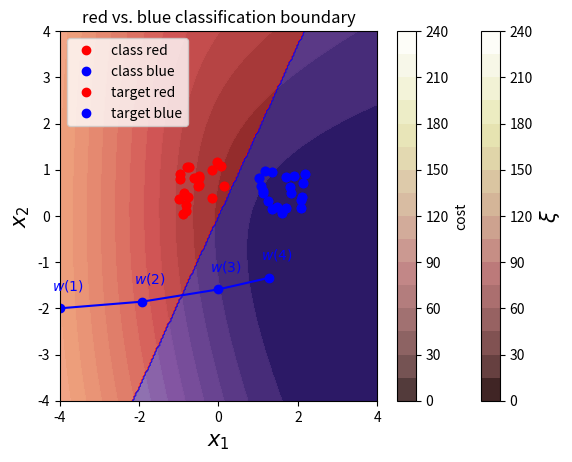

Write the Python code that produced this figure.
# Python imports
import numpy as np

np.seterr(all='ignore')  # ignore numpy warning line multiplication of inf
import matplotlib.pyplot as plt
from matplotlib.colors import colorConverter, ListedColormap
from matplotlib import cm

np.random.seed(seed=1)

"""Define and generate sample"""
nb_of_samples_per_class = 20
red_mean = [-1, 0]  # The mean of red class
blue_mean = [1, 0]  # The mean of blue class
std_dev = 1.2  # Standard deviation of both classes

# generate sample from both classes
x_red = np.random.rand(nb_of_samples_per_class, 2) * std_dev + red_mean
x_blue = np.random.rand(nb_of_samples_per_class, 2) * std_dev + blue_mean

# Merge samples in set of input variables x, and corresponding set of output variables t
X = np.vstack((x_red, x_blue))
t = np.vstack((np.zeros((nb_of_samples_per_class, 1)), np.ones((nb_of_samples_per_class, 1))))

# Plot both classes on the x1, x2 plane
plt.plot(x_red[:, 0], x_red[:, 1], 'ro', label='class red')
plt.plot(x_blue[:, 0], x_blue[:, 1], 'bo', label='class blue')
plt.grid()
plt.legend(loc=2)
plt.xlabel('$x_1$', fontsize=15)
plt.ylabel('$x_2$', fontsize=15)
plt.axis([-4, 4, -4, 4])
plt.title('red vs. blue classes in the input space')
plt.show()

"""Define functions"""


# Define logistic function
def logistic(z):
    return 1 / (1 + np.exp(-z))


def nn(x, w):
    return logistic(x.dot(w.T))


def nn_predict(x, w):
    return np.around(nn(x, w))


def cost(y, t):
    return - np.sum(np.multiply(t, np.log(y)) + np.multiply((1 - t), np.log(1 - y)))


# Plot the cost function of the weights
nb_of_ws = 100
ws1 = np.linspace(-5, 5, num=nb_of_ws)
ws2 = np.linspace(-5, 5, num=nb_of_ws)
ws_x, ws_y = np.meshgrid(ws1, ws2)
cost_ws = np.zeros((nb_of_ws, nb_of_ws))

# fill the cost matrix for each combination of weights
for i in range(nb_of_ws):
    for j in range(nb_of_ws):
        cost_ws[i, j] = cost(nn(X, np.asmatrix([ws_x[i, j], ws_y[i, j]])), t)

# Plot the cost function surface
plt.contourf(ws_x, ws_y, cost_ws, 20, cmap=cm.pink)
cbar = plt.colorbar()
cbar.ax.set_ylabel('$\\xi$', fontsize=15)
plt.xlabel('$w_1$', fontsize=15)
plt.ylabel('$w_2$', fontsize=15)
plt.title('Cost function surface')
plt.grid()
plt.show()


# Define the gradient descent
def gradient(w, x, t):
    return (nn(x, w) -t).T * x


# define the update function delta w which return the delta w for each weight in a vector
def delta_w(w_k, x, t ,learning_rate):
    return learning_rate * gradient(w_k, x ,t)


# Gradient descent update
# Set the initial weight parameter
w = np.asmatrix([-4, -2])
# Set the learning rate
learning_rate = 0.05

# Start the gradient descent updates and plot the iterations
nb_of_iterations = 10
w_iter = [w]
for i in range(nb_of_iterations):
    dw = delta_w(w, X, t, learning_rate)
    w = w - dw
    w_iter.append(w)


# Plot the first weight updates on the error surface
# Plot the error surface
plt.contourf(ws_x, ws_y, cost_ws, 20, alpha=0.9, cmap=cm.pink)
cbar = plt.colorbar()
cbar.ax.set_ylabel('cost')

# Plot the updates
for i in range(1, 4):
    w1 = w_iter[i-1]
    w2 = w_iter[i]
    # Plot the weight-cost value and the line that represents the update
    plt.plot(w1[0,0], w1[0,1], 'bo')  # Plot the weight cost value
    plt.plot([w1[0,0], w2[0,0]], [w1[0,1], w2[0,1]], 'b-')
    plt.text(w1[0,0]-0.2, w1[0,1]+0.4, '$w({})$'.format(i), color='b')
w1 = w_iter[3]
# Plot the last weight
plt.plot(w1[0,0], w1[0,1], 'bo')
plt.text(w1[0,0]-0.2, w1[0,1]+0.4, '$w({})$'.format(4), color='b')
# Show figure
plt.xlabel('$w_1$', fontsize=15)
plt.ylabel('$w_2$', fontsize=15)
plt.title('Gradient descent updates on cost surface')
plt.grid()
plt.show()


# Plot the resulting decision boundary
# Generate a grid over the input space to plot the color of the
#  classification at that grid point
nb_of_xs = 200
xs1 = np.linspace(-4, 4, num=nb_of_xs)
xs2 = np.linspace(-4, 4, num=nb_of_xs)
xx, yy = np.meshgrid(xs1, xs2) # create the grid
# Initialize and fill the classification plane
classification_plane = np.zeros((nb_of_xs, nb_of_xs))
for i in range(nb_of_xs):
    for j in range(nb_of_xs):
        classification_plane[i,j] = nn_predict(np.asmatrix([xx[i,j], yy[i,j]]) , w)
# Create a color map to show the classification colors of each grid point
cmap = ListedColormap([
        colorConverter.to_rgba('r', alpha=0.30),
        colorConverter.to_rgba('b', alpha=0.30)])

# Plot the classification plane with decision boundary and input samples
plt.contourf(xx, yy, classification_plane, cmap=cmap)
plt.plot(x_red[:,0], x_red[:,1], 'ro', label='target red')
plt.plot(x_blue[:,0], x_blue[:,1], 'bo', label='target blue')
plt.grid()
plt.legend(loc=2)
plt.xlabel('$x_1$', fontsize=15)
plt.ylabel('$x_2$', fontsize=15)
plt.title('red vs. blue classification boundary')
plt.show()